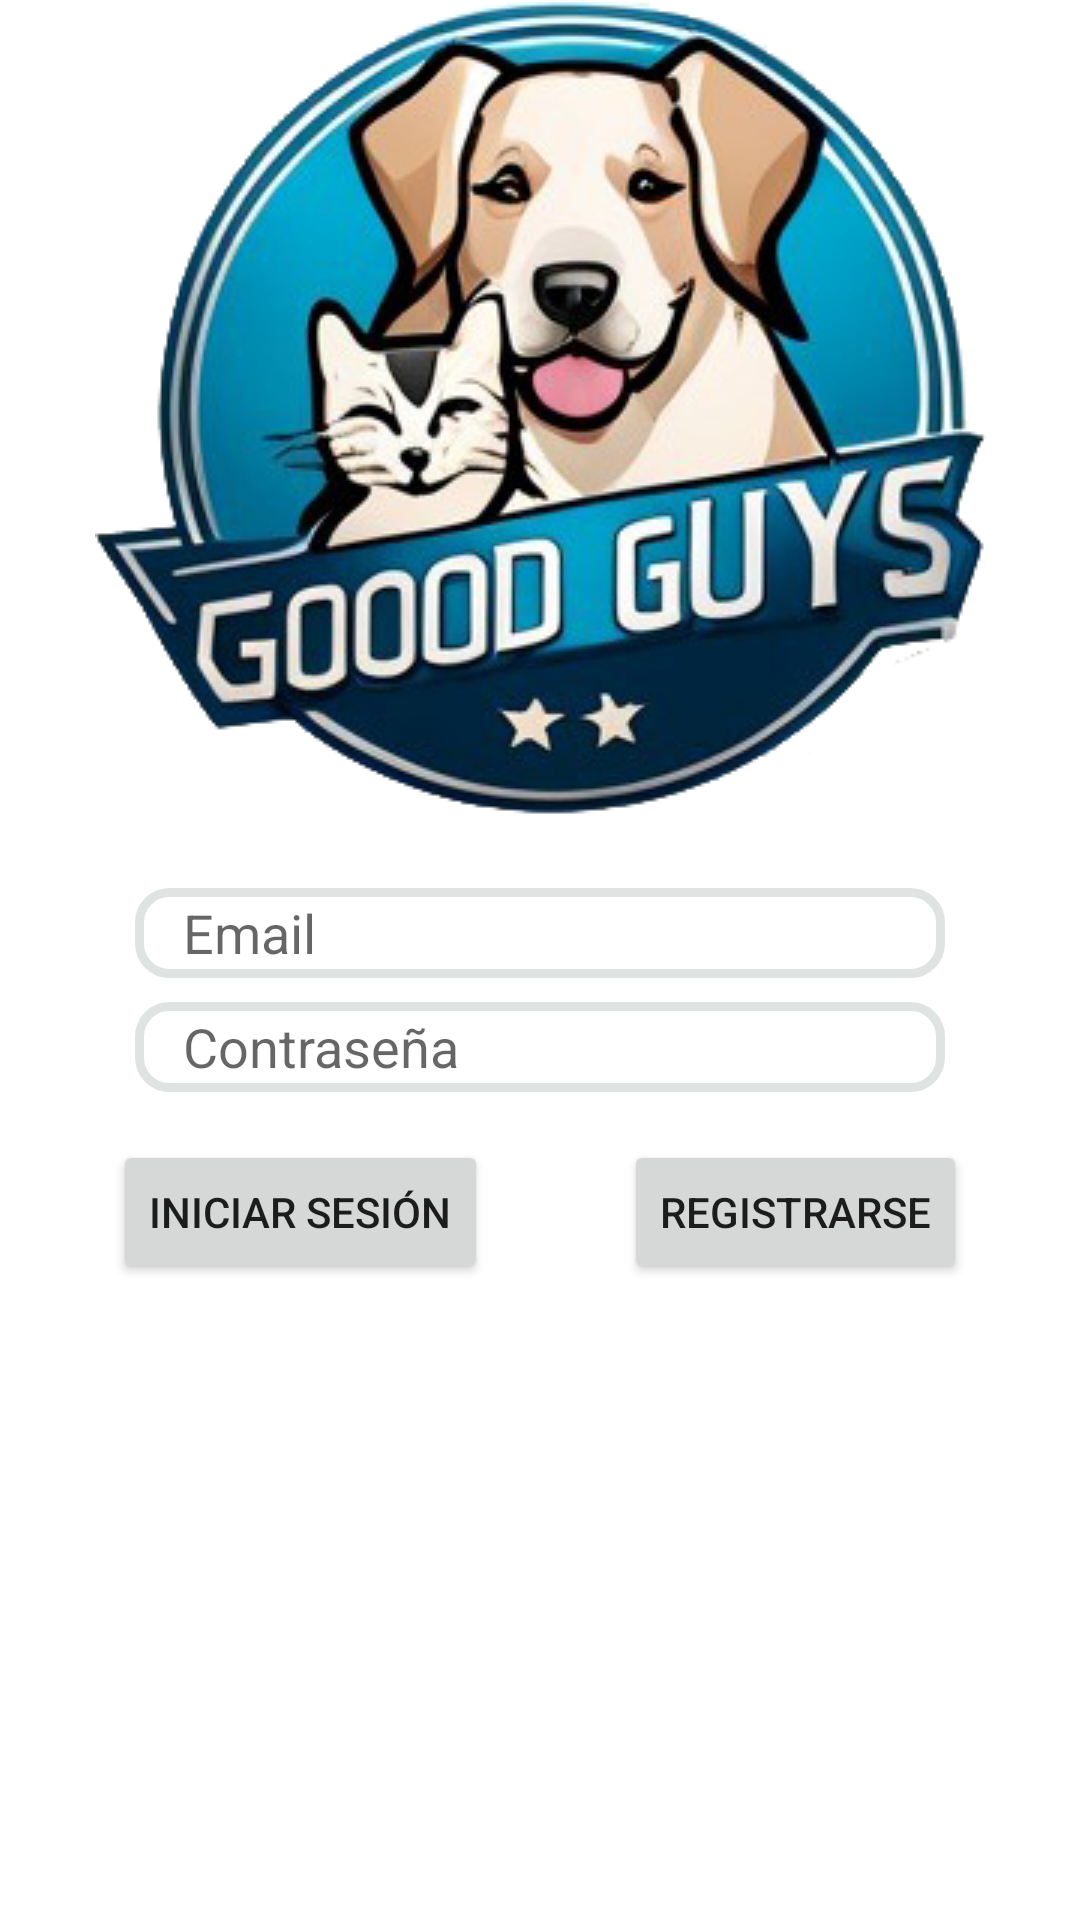

The Android layout XML behind this screen, and the referenced resources:
<!-- AndroidManifest.xml: application theme Theme.GoodGuys -->
<!-- res/layout/activity_login.xml -->
<?xml version="1.0" encoding="utf-8"?>
<androidx.constraintlayout.widget.ConstraintLayout
    xmlns:android="http://schemas.android.com/apk/res/android"
    xmlns:app="http://schemas.android.com/apk/res-auto"
    xmlns:tools="http://schemas.android.com/tools"
    android:layout_width="match_parent"
    android:layout_height="match_parent">

    <ImageView
        android:id="@+id/imageView"
        android:layout_width="wrap_content"
        android:layout_height="wrap_content"
        app:layout_constraintEnd_toEndOf="parent"
        app:layout_constraintStart_toStartOf="parent"
        app:srcCompat="@drawable/logo"
        tools:layout_editor_absoluteY="84dp" />

    <EditText
        android:id="@+id/usernameEditText"
        style="@style/MyEditTextStyle"
        android:hint="Email"
        android:inputType="text"
        android:layout_height="30dp"
        android:background="@drawable/bg_border"
        app:layout_constraintStart_toStartOf="parent"
        app:layout_constraintEnd_toEndOf="parent"
        app:layout_constraintTop_toBottomOf="@+id/imageView"
        app:layout_constraintHorizontal_bias="0.5"
        android:layout_marginTop="24dp"
        android:layout_marginEnd="45dp"
        android:layout_marginStart="45dp"/>

    <EditText
        android:id="@+id/passwordEditText"
        style="@style/MyEditTextStyle"
        android:hint="Contraseña"
        android:layout_height="30dp"
        android:background="@drawable/bg_border"
        android:inputType="textPassword"
        app:layout_constraintStart_toStartOf="parent"
        app:layout_constraintEnd_toEndOf="parent"
        app:layout_constraintTop_toBottomOf="@+id/usernameEditText"
        app:layout_constraintHorizontal_bias="0.5"
        android:layout_marginTop="8dp"
        android:layout_marginEnd="45dp"
        android:layout_marginStart="45dp"/>

    <Button
        android:id="@+id/loginButton"
        android:layout_width="0dp"
        android:layout_height="wrap_content"
        android:text="Iniciar sesión"
        app:layout_constraintStart_toStartOf="parent"
        app:layout_constraintEnd_toStartOf="@+id/registerButton"
        app:layout_constraintTop_toBottomOf="@+id/passwordEditText"
        app:layout_constraintHorizontal_bias="0.5"
        app:layout_constraintWidth_default="wrap"
        android:layout_marginTop="16dp"/>

    <Button
        android:id="@+id/registerButton"
        android:layout_width="0dp"
        android:layout_height="wrap_content"
        android:text="Registrarse"
        app:layout_constraintStart_toEndOf="@+id/loginButton"
        app:layout_constraintEnd_toEndOf="parent"
        app:layout_constraintTop_toBottomOf="@+id/passwordEditText"
        app:layout_constraintHorizontal_bias="0.5"
        app:layout_constraintWidth_default="wrap"
        android:layout_marginStart="8dp"
        android:layout_marginTop="16dp"/>

</androidx.constraintlayout.widget.ConstraintLayout>
<!-- resources referenced by this layout -->
<resources>
  <!-- drawable bg_border (drawable) -->
  <?xml version="1.0" encoding="utf-8"?>
  <shape xmlns:android="http://schemas.android.com/apk/res/android"
      android:shape="rectangle">
  
      <corners android:radius="10dp" />
  
      <stroke
          android:width="3dp"
          android:color="#dfe4e3" />
  
  </shape>
  <!-- drawable logo: png bitmap (drawable, 129272 bytes) -->
  <style name="MyEditTextStyle">
          <item name="android:background">@drawable/edittext_background</item>
          <item name="android:layout_width">0dp</item>
          <item name="android:layout_height">wrap_content</item>
          <item name="android:textColor">@android:color/black</item>
          <item name="android:textCursorDrawable">@null</item>
          <item name="android:paddingStart">16dp</item>
          <item name="android:paddingEnd">16dp</item>
  
      </style>
  <style name="Theme.GoodGuys" parent="Theme.MaterialComponents.DayNight.DarkActionBar">
          
          <item name="colorPrimary">@color/purple_500</item>
          <item name="colorPrimaryVariant">@color/purple_700</item>
          <item name="colorOnPrimary">@color/white</item>
          
          <item name="colorSecondary">@color/teal_200</item>
          <item name="colorSecondaryVariant">@color/teal_700</item>
          <item name="colorOnSecondary">@color/black</item>
          
          <item name="android:statusBarColor">?attr/colorPrimaryVariant</item>
          
      </style>
  <!-- drawable edittext_background (drawable) -->
  <?xml version="1.0" encoding="utf-8"?>
  <selector xmlns:android="http://schemas.android.com/apk/res/android">
      <shape xmlns:android="http://schemas.android.com/apk/res/android"
          android:shape="rectangle">
          <stroke android:width="1dp" android:color="#C4C4C4" />
          <solid android:color="@android:color/white" />
      </shape>
  </selector>
  <color name="purple_500">#FF6200EE</color>
  <color name="purple_700">#FF3700B3</color>
  <color name="white">#FFFFFFFF</color>
  <color name="teal_200">#FF03DAC5</color>
  <color name="teal_700">#FF018786</color>
  <color name="black">#FF000000</color>
</resources>
